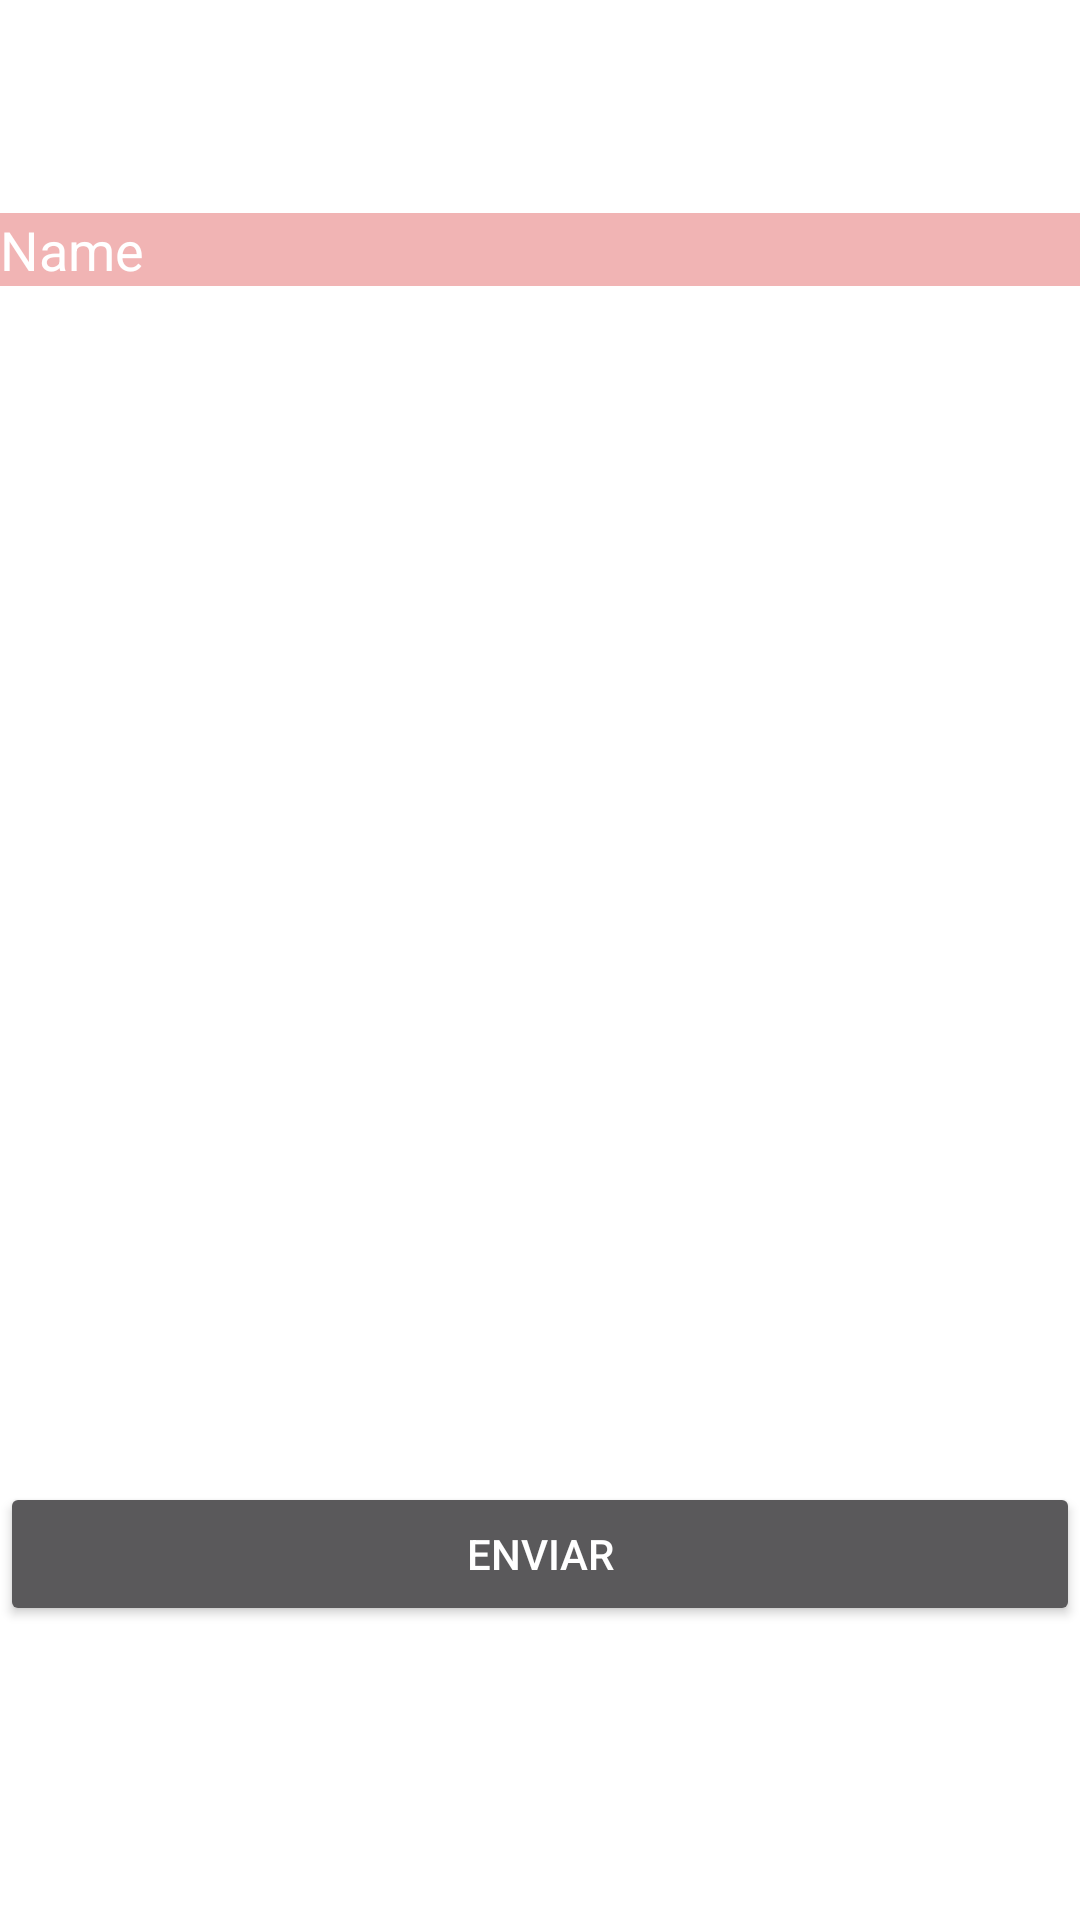

Layout XML and referenced resources for this Android screen:
<!-- AndroidManifest.xml: application theme AppTheme -->
<!-- res/layout/activity_formulario_matricula.xml -->
<?xml version="1.0" encoding="utf-8"?>
<RelativeLayout xmlns:android="http://schemas.android.com/apk/res/android"
    xmlns:tools="http://schemas.android.com/tools"
    android:layout_width="match_parent"
    android:layout_height="match_parent"
    android:background="#ffffff"
    tools:context="com.projetodoertheia.a5cta.Cursos.Calendario.FormularioMatricula">

    <Button
        android:layout_width="match_parent"
        android:layout_height="wrap_content"
        android:text="Enviar"
        android:id="@+id/btn_enviar"
        android:layout_alignParentBottom="true"
        android:layout_centerHorizontal="true"
        android:layout_marginBottom="98dp"
        />

    <EditText
        android:layout_width="match_parent"
        android:layout_height="wrap_content"
        android:inputType="textPersonName"
        android:text="Name"
        android:ems="10"
        android:id="@+id/edt_Nome"
        android:layout_alignParentTop="true"
        android:layout_centerHorizontal="true"
        android:layout_marginTop="71dp"
        android:background="#f1b4b4" />

</RelativeLayout>
<!-- resources referenced by this layout -->
<resources>
  <style name="AppTheme" parent="Theme.AppCompat.NoActionBar">
          
          <item name="colorPrimary">@color/colorPrimary</item>
          <item name="colorPrimaryDark">@color/colorPrimary</item>
          <item name="colorAccent">@color/colorPrimary</item>
          
          
  
      </style>
  <color name="colorPrimary">#01579b</color>
</resources>
